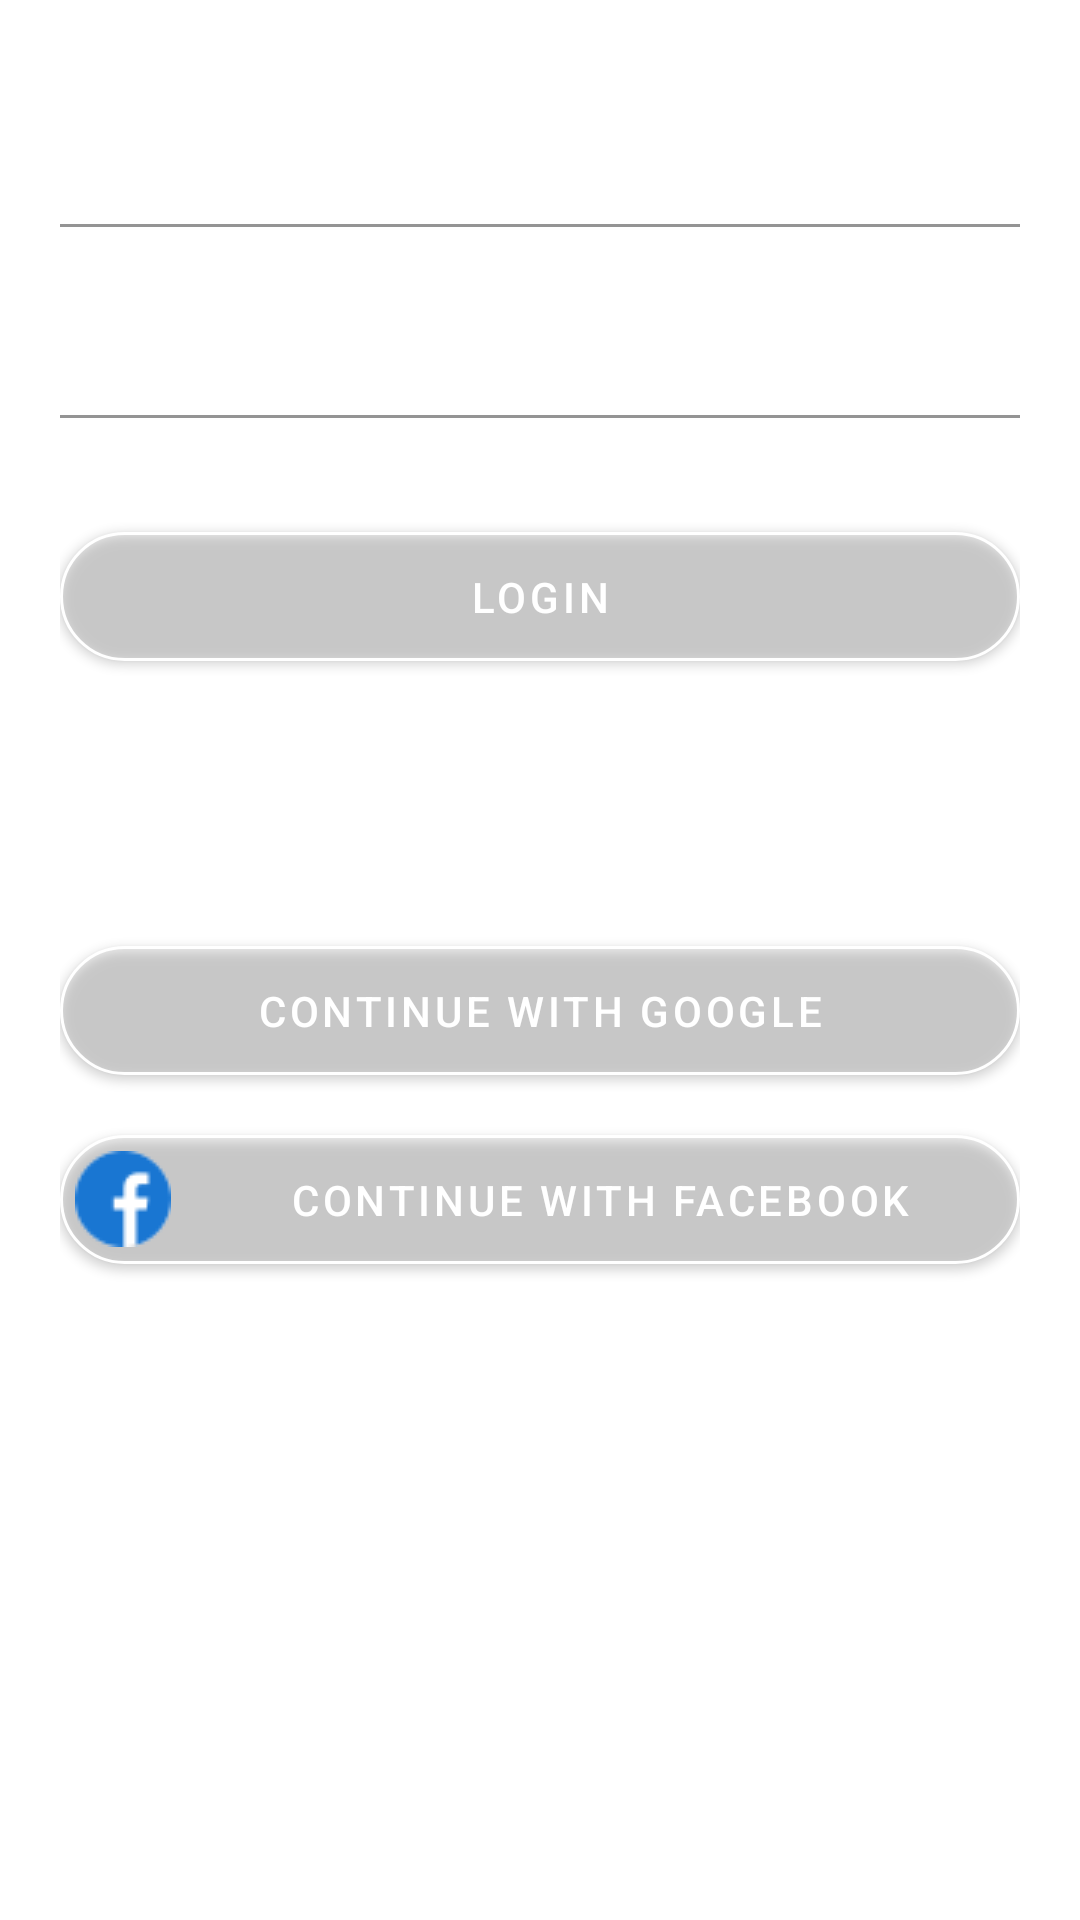

Produce the Android XML layout that renders to this screen, including the resource entries it uses.
<!-- AndroidManifest.xml: application theme AppTheme -->
<!-- res/layout/fragment_login.xml -->
<?xml version="1.0" encoding="utf-8"?>
<LinearLayout xmlns:android="http://schemas.android.com/apk/res/android"
    xmlns:app="http://schemas.android.com/apk/res-auto"
    xmlns:tools="http://schemas.android.com/tools"
    android:layout_width="match_parent"
    android:layout_height="match_parent"
    android:orientation="vertical"
    android:padding="20dp"
    tools:background="@color/colorPrimary"
    tools:context=".login.view.LoginFragment">

    <com.google.android.material.textfield.TextInputLayout
        android:layout_width="match_parent"
        android:layout_height="wrap_content"
        android:hint="@string/email"
        android:textColorHint="@color/textPrimary"
        app:boxBackgroundColor="@color/textPrimary"
        app:boxStrokeColor="@color/textPrimary"
        app:hintTextColor="@color/textPrimary">

        <com.google.android.material.textfield.TextInputEditText
            android:id="@+id/editText_email_login"
            android:layout_width="match_parent"
            android:layout_height="wrap_content"
            android:background="@color/totalTranslucent"
            android:inputType="textEmailAddress"
            android:textColor="@color/textPrimary" />

    </com.google.android.material.textfield.TextInputLayout>

    <com.google.android.material.textfield.TextInputLayout
        android:layout_width="match_parent"
        android:layout_height="wrap_content"
        android:layout_marginTop="@dimen/marginSmall"
        android:hint="@string/password"
        android:textColorHint="@color/textPrimary"
        app:boxBackgroundColor="@color/textPrimary"
        app:boxStrokeColor="@color/textPrimary"
        app:endIconMode="password_toggle"
        app:endIconTint="@color/textPrimary"
        app:hintTextColor="@color/textPrimary">

        <com.google.android.material.textfield.TextInputEditText
            android:id="@+id/editText_password_login"
            android:layout_width="match_parent"
            android:layout_height="wrap_content"
            android:background="@color/totalTranslucent"
            android:inputType="textPassword"
            android:textColor="@color/textPrimary" />

    </com.google.android.material.textfield.TextInputLayout>

    <com.google.android.material.button.MaterialButton
        android:id="@+id/btn_login_login"
        android:layout_width="match_parent"
        android:layout_height="@dimen/loginButtonHeight"
        android:layout_gravity="center"
        android:layout_marginTop="@dimen/marginLarge"
        android:layout_marginBottom="@dimen/marginLarge"
        android:backgroundTint="@color/totalTranslucent"
        android:text="@string/login"
        app:cornerRadius="@dimen/defaultRadius"
        app:strokeColor="@color/textPrimary"
        app:strokeWidth="1dp" />

    <LinearLayout
        android:layout_width="match_parent"
        android:layout_height="wrap_content"
        android:orientation="horizontal">

        <View
            android:layout_width="match_parent"
            android:layout_height="1dp"
            android:layout_marginTop="7dp"
            android:layout_weight="1"
            android:background="@color/textPrimary"
            tools:ignore="MissingConstraints" />

        <TextView
            android:layout_width="wrap_content"
            android:layout_height="wrap_content"
            android:layout_gravity="center"
            android:paddingLeft="15dp"
            android:paddingRight="15dp"
            android:text="@string/or"
            android:textColor="@color/textPrimary" />

        <View
            android:layout_width="match_parent"
            android:layout_height="1dp"
            android:layout_marginTop="7dp"
            android:layout_weight="1"
            android:background="@color/textPrimary"
            tools:ignore="MissingConstraints" />

    </LinearLayout>

    <com.google.android.material.button.MaterialButton
        android:id="@+id/btn_googleLogin_login"
        android:layout_width="match_parent"
        android:layout_height="@dimen/loginButtonHeight"
        android:layout_marginTop="@dimen/marginLarge"
        android:backgroundTint="@color/totalTranslucent"
        android:drawableLeft="@drawable/ic_google"
        android:padding="5dp"
        android:text="@string/continuar_com_o_google"
        app:cornerRadius="@dimen/defaultRadius"
        app:strokeColor="@color/textPrimary"
        app:strokeWidth="1dp" />

    <com.google.android.material.button.MaterialButton
        android:id="@+id/btn_facebookLogin_login"
        android:layout_width="match_parent"
        android:layout_height="@dimen/loginButtonHeight"
        android:layout_marginTop="@dimen/marginSmall"
        android:backgroundTint="@color/totalTranslucent"
        android:drawableLeft="@drawable/ic_facebook"
        android:padding="5dp"
        android:text="@string/continuar_com_facebook"
        app:cornerRadius="@dimen/defaultRadius"
        app:strokeColor="@color/textPrimary"
        app:strokeWidth="1dp" />

</LinearLayout>
<!-- resources referenced by this layout -->
<resources>
  <color name="colorPrimary">#860012</color>
  <color name="textPrimary">#FFFFFF</color>
  <color name="totalTranslucent">#00FFFFFF</color>
  <dimen name="defaultRadius">25dp</dimen>
  <dimen name="loginButtonHeight">55dp</dimen>
  <dimen name="marginLarge">32dp</dimen>
  <dimen name="marginSmall">8dp</dimen>
  <!-- drawable ic_facebook: png bitmap (drawable, 1062 bytes) -->
  <string name="continuar_com_facebook">Continue with Facebook</string>
  <string name="continuar_com_o_google">Continue with Google</string>
  <string name="email">Email</string>
  <string name="login">Login</string>
  <string name="or">OR</string>
  <string name="password">Password</string>
  <style name="AppTheme" parent="Theme.MaterialComponents.DayNight.NoActionBar">
          <item name="colorPrimary">@color/colorPrimary</item>
          <item name="colorPrimaryDark">@color/colorPrimaryDark</item>
          <item name="colorAccent">@color/colorAccent</item>
      </style>
  <color name="colorPrimaryDark">#490707</color>
  <color name="colorAccent">#AEAEAE</color>
</resources>
